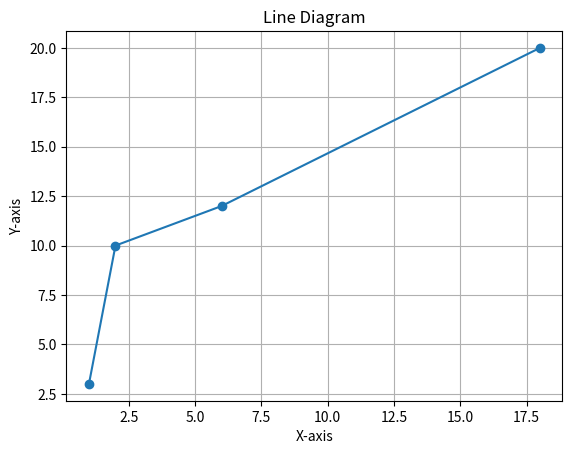

This chart was generated by the following Python code:
import numpy as np
import matplotlib.pyplot as plt

# Define the coordinates of the points as NumPy arrays
x = np.array([1, 2, 6, 18])
y = np.array([3, 10, 12, 20])

# Create a line plot
plt.plot(x, y, marker='o', linestyle='-')

# Add labels and title
plt.xlabel('X-axis')
plt.ylabel('Y-axis')
plt.title('Line Diagram')

# Show the plot
plt.grid(True)
plt.show()

